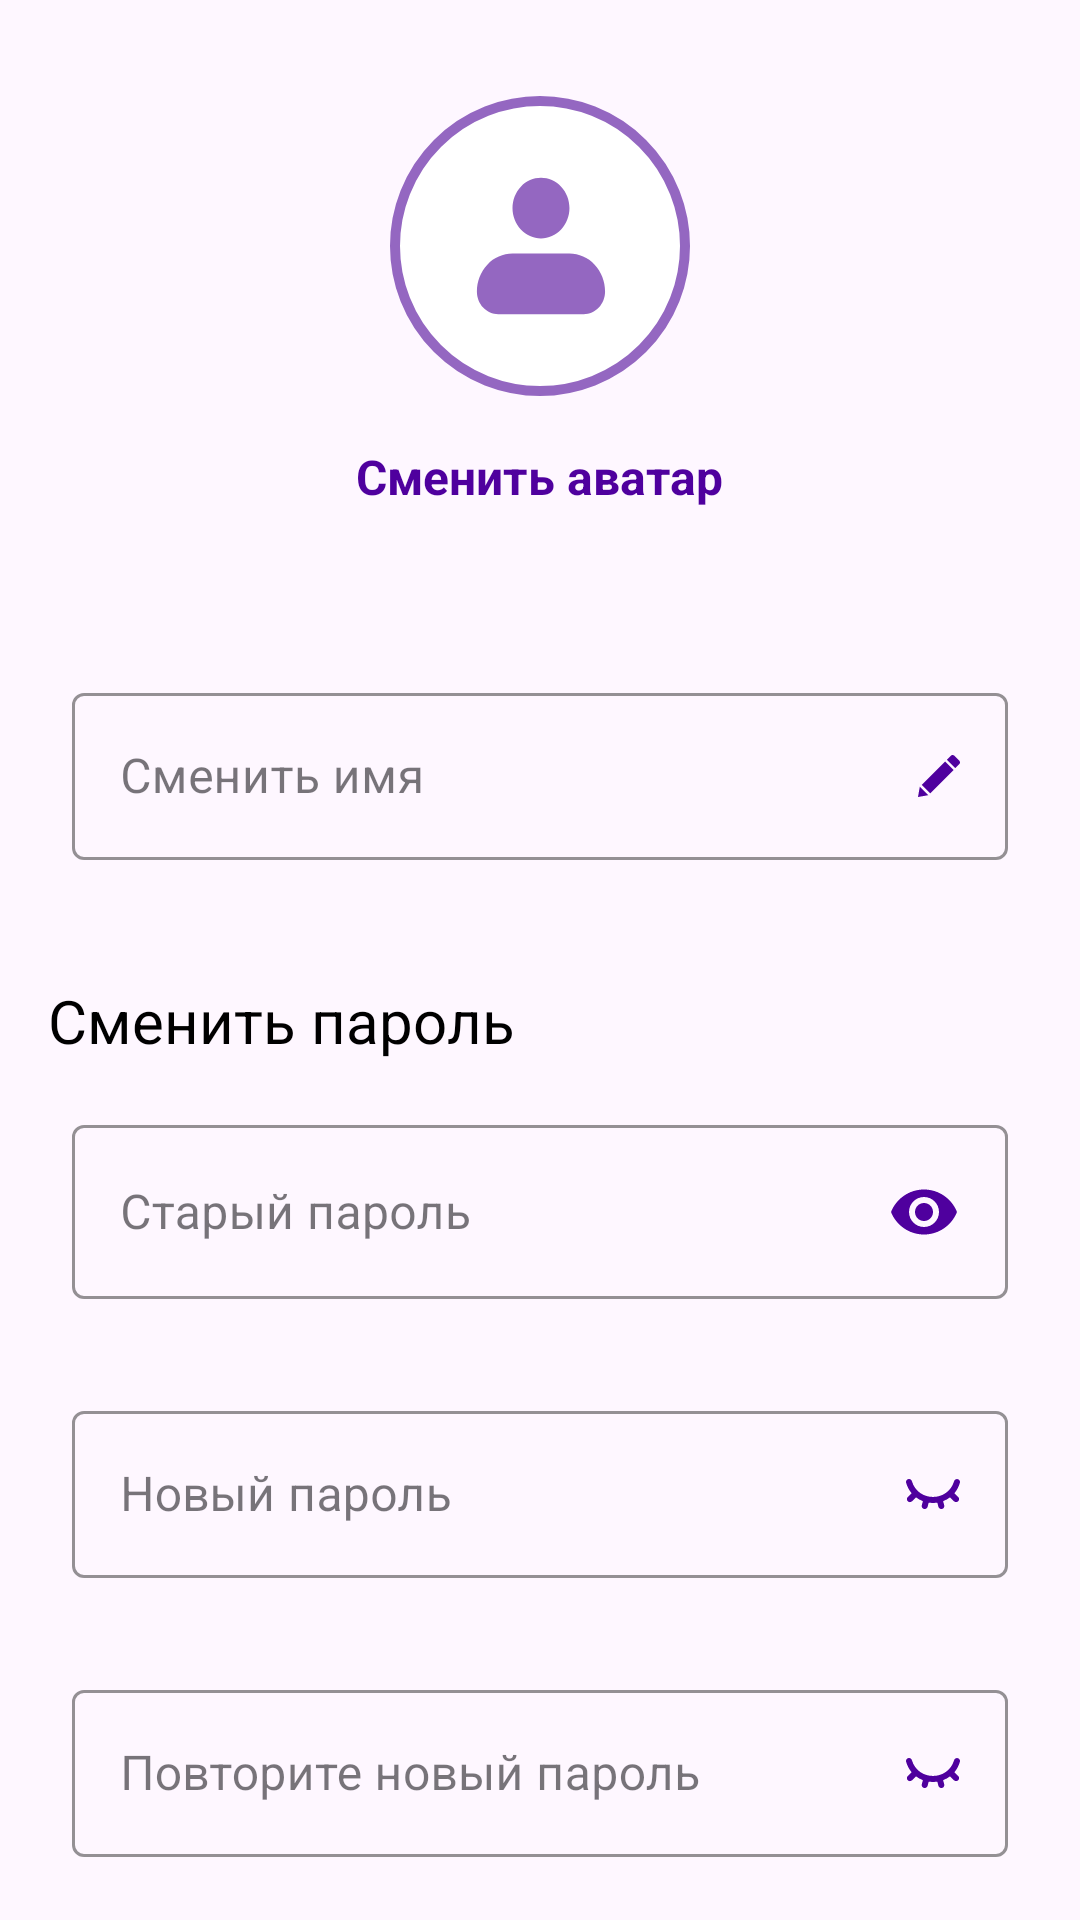

Reconstruct the res/layout file that produces this screen, plus the resources it refers to.
<!-- AndroidManifest.xml: application theme Theme.WeatherReportOnion -->
<!-- res/layout/fragment_change_settings.xml -->
<?xml version="1.0" encoding="utf-8"?>
<LinearLayout xmlns:android="http://schemas.android.com/apk/res/android"
    android:layout_width="match_parent"
    android:layout_height="match_parent"
    xmlns:app="http://schemas.android.com/apk/res-auto"
    android:orientation="vertical"
    android:layout_margin="@dimen/margin_medium">


    <ImageView
        android:layout_width="100dp"
        android:layout_height="100dp"
        android:layout_gravity="center"
        android:layout_marginTop="@dimen/margin_large"
        android:src="@drawable/profile_plug" />

    <TextView
        android:layout_width="wrap_content"
        android:layout_height="wrap_content"
        android:layout_marginVertical="@dimen/margin_medium"
        android:text="@string/changeAvatar"
        android:textStyle="bold"
        android:textSize="16sp"
        android:textColor="@color/dark_purple"
        android:layout_gravity="center_horizontal|top" />


    <com.google.android.material.textfield.TextInputLayout
        android:layout_marginVertical="@dimen/margin_large"
        android:id="@+id/emailTextField"
        android:layout_width="match_parent"
        android:layout_height="wrap_content"
        android:hint="@string/changeName"
        style="@style/Widget.MaterialComponents.TextInputLayout.OutlinedBox.MyBaseField">

        <com.google.android.material.textfield.TextInputEditText
            android:layout_width="match_parent"
            android:layout_height="wrap_content"
            android:drawableEnd="@drawable/pen"/>
    </com.google.android.material.textfield.TextInputLayout>


    <TextView
        style="@style/TextAppearance.AppCompat.TitleMini"
        android:layout_width="wrap_content"
        android:layout_height="wrap_content"
        android:layout_gravity="start"
        android:layout_marginHorizontal="@dimen/margin_medium"
        android:layout_marginBottom="@dimen/margin_small"
        android:text="@string/changePassword"
        android:textStyle="normal" />


    <com.google.android.material.textfield.TextInputLayout
        android:id="@+id/oldPasswordTextField"
        android:layout_width="match_parent"
        android:layout_height="wrap_content"
        android:hint="@string/oldPassword"
        style="@style/Widget.MaterialComponents.TextInputLayout.OutlinedBox.MyBaseField">

        <com.google.android.material.textfield.TextInputEditText
            android:layout_width="match_parent"
            android:layout_height="wrap_content"
            android:inputType="textPassword"
            android:drawableEnd="@drawable/eye_open"/>
    </com.google.android.material.textfield.TextInputLayout>

    <com.google.android.material.textfield.TextInputLayout
        android:layout_marginTop="@dimen/margin_medium"
        android:id="@+id/newPasswordTextField"
        android:layout_width="match_parent"
        android:layout_height="wrap_content"
        android:hint="@string/newPassword"
        style="@style/Widget.MaterialComponents.TextInputLayout.OutlinedBox.MyBaseField">

        <com.google.android.material.textfield.TextInputEditText
            android:layout_width="match_parent"
            android:layout_height="wrap_content"
            android:inputType="textPassword"
            android:drawableEnd="@drawable/eye_close"/>
    </com.google.android.material.textfield.TextInputLayout>

    <com.google.android.material.textfield.TextInputLayout
        android:layout_marginTop="@dimen/margin_medium"
        android:id="@+id/repeatNewPasswordTextField"
        android:layout_width="match_parent"
        android:layout_height="wrap_content"
        android:hint="@string/repeatNewPassword"
        style="@style/Widget.MaterialComponents.TextInputLayout.OutlinedBox.MyBaseField">

        <com.google.android.material.textfield.TextInputEditText
            android:layout_width="match_parent"
            android:layout_height="wrap_content"
            android:inputType="textPassword"
            android:drawableEnd="@drawable/eye_close"/>
    </com.google.android.material.textfield.TextInputLayout>

    <com.google.android.material.button.MaterialButton
        android:id="@+id/signupButton"
        android:layout_width="match_parent"
        android:layout_height="wrap_content"
        android:layout_marginTop="@dimen/margin_large"
        android:text="@string/submit"
        style="@style/Widget.MaterialComponents.Button.MyButton"/>

</LinearLayout>
<!-- resources referenced by this layout -->
<resources>
  <color name="dark_purple">#4F009E</color>
  <dimen name="margin_large">32dp</dimen>
  <dimen name="margin_medium">16dp</dimen>
  <dimen name="margin_small">8dp</dimen>
  <!-- drawable pen (drawable) -->
  <vector xmlns:android="http://schemas.android.com/apk/res/android"
      android:width="14dp"
      android:height="14dp"
      android:viewportWidth="14"
      android:viewportHeight="14">
    <path
        android:pathData="M13.749,1.872L12.13,0.252C11.963,0.084 11.743,0 11.523,0C11.304,0 11.085,0.084 10.917,0.251L9.622,1.546L12.454,4.379L13.749,3.085C14.083,2.75 14.083,2.206 13.749,1.872Z"
        android:fillColor="#4F009E"/>
    <path
        android:pathData="M1.216,9.957L4.048,12.79L11.848,4.986L9.016,2.152L1.216,9.957Z"
        android:fillColor="#4F009E"/>
    <path
        android:pathData="M0.605,10.563L0,14L3.436,13.396L0.605,10.563Z"
        android:fillColor="#4F009E"/>
  </vector>
  <string name="changeAvatar">Сменить аватар</string>
  <string name="changeName">Сменить имя</string>
  <string name="changePassword">Сменить пароль</string>
  <string name="newPassword">Новый пароль</string>
  <string name="oldPassword">Старый пароль</string>
  <string name="repeatNewPassword">Повторите новый пароль</string>
  <string name="submit">Подтвердить</string>
  <style name="TextAppearance.AppCompat.TitleMini">
          <item name="android:textSize">@dimen/title_mini_text_size</item>
          <item name="android:textColor">@color/black</item>
          <item name="android:textStyle">bold</item>
      </style>
  <style name="Widget.MaterialComponents.Button.MyButton">
          <item name="android:textSize">@dimen/text_size</item>
          <item name="backgroundTint">@color/main_purple</item>
          <item name="android:textColor">@color/white</item>
          <item name="android:layout_marginStart">@dimen/margin_medium</item>
          <item name="android:layout_marginEnd">@dimen/margin_medium</item>
          <item name="cornerRadius">@dimen/corner_radius</item>
          <item name="android:padding">11dp</item>
          <item name="android:textAllCaps">false</item>
      </style>
  <style name="Widget.MaterialComponents.TextInputLayout.OutlinedBox.MyBaseField">
          <item name="android:textSize">@dimen/text_size</item>
          <item name="boxStrokeColor">@color/main_purple</item>
          <item name="android:textColor">@color/text_color</item>
          <item name="android:textStyle">bold</item>
          <item name="android:padding">@dimen/margin_small</item>
          <item name="android:layout_marginStart">@dimen/margin_medium</item>
          <item name="android:layout_marginEnd">@dimen/margin_medium</item>
      </style>
  <style name="Theme.WeatherReportOnion" parent="Base.Theme.WeatherReportOnion" />
  <dimen name="title_mini_text_size">20sp</dimen>
  <color name="black">#FF000000</color>
  <dimen name="text_size">16sp</dimen>
  <color name="main_purple">#9467C1</color>
  <color name="white">#FFFFFFFF</color>
  <dimen name="corner_radius">10dp</dimen>
  <color name="text_color">#605E5E</color>
  <style name="Base.Theme.WeatherReportOnion" parent="Theme.Material3.DayNight.NoActionBar">
          
          
      </style>
</resources>
